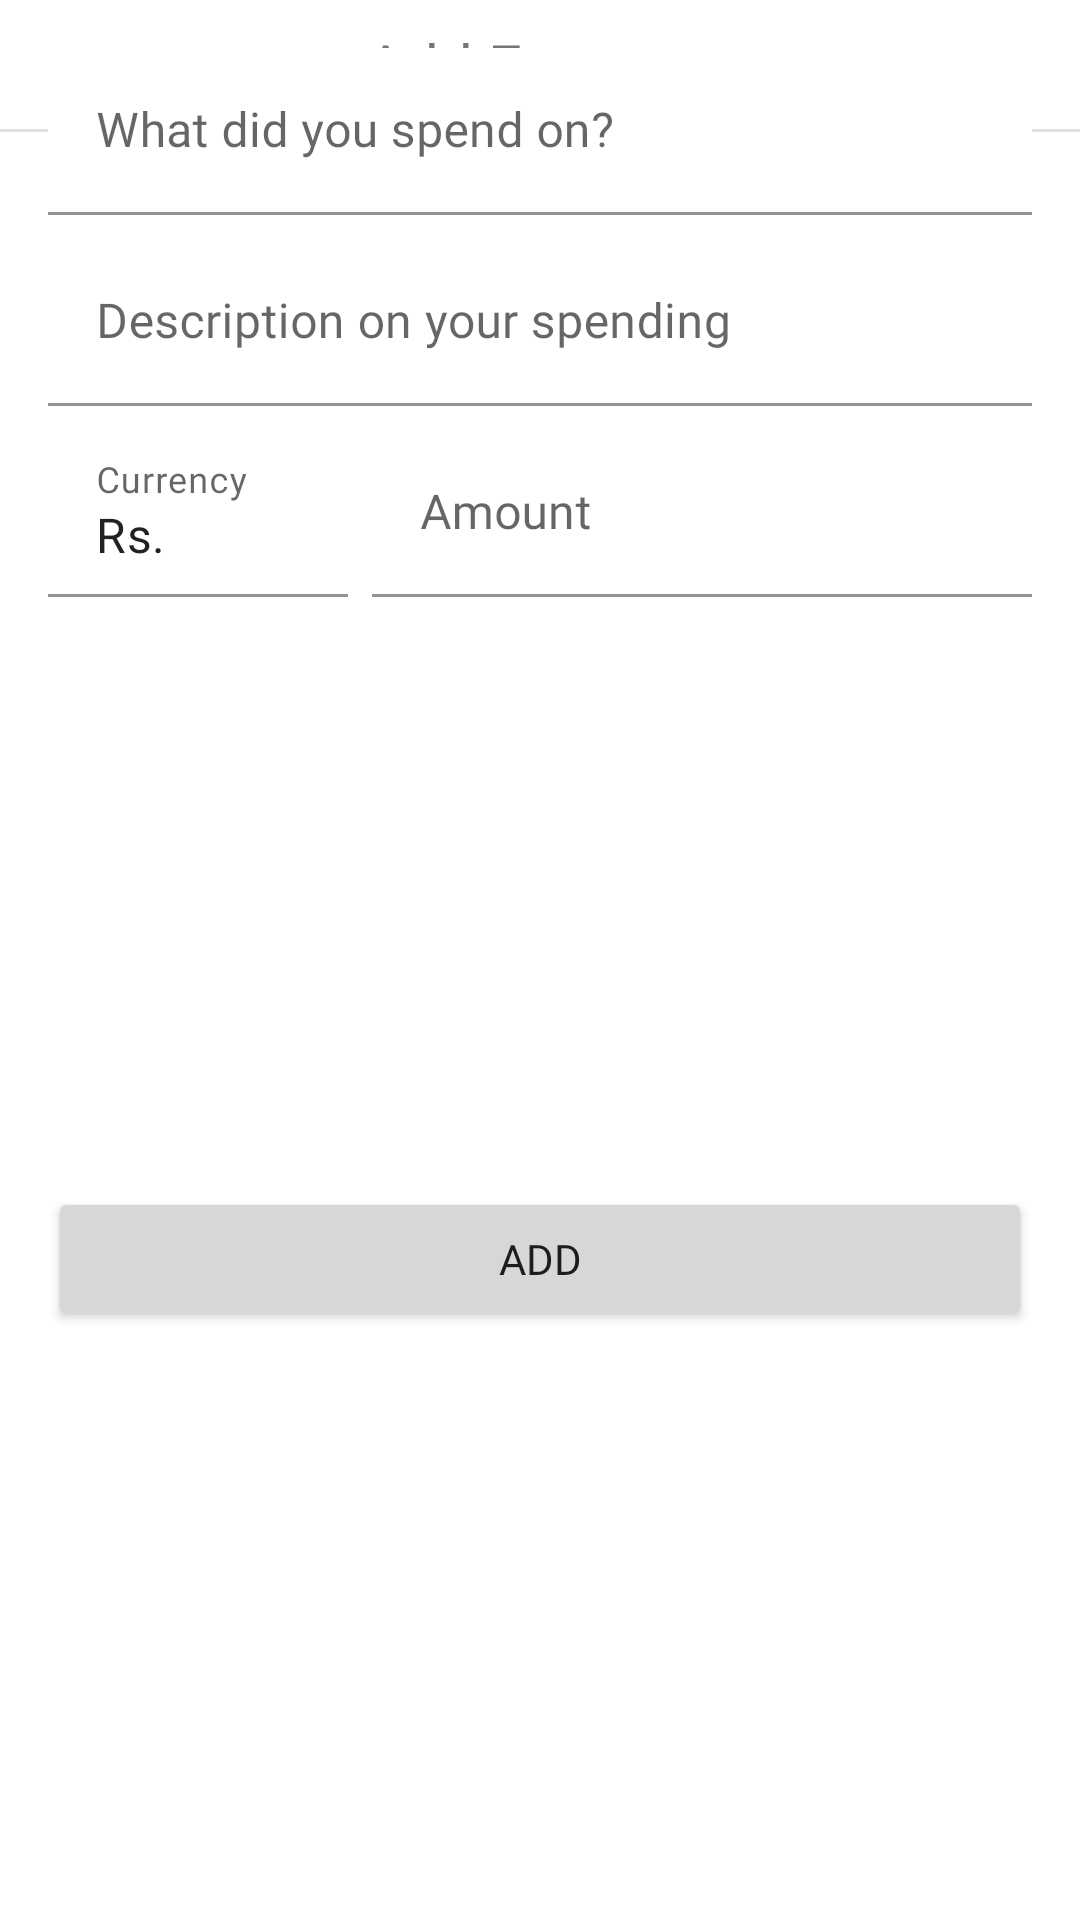

Here is an Android app screen rendered from its layout file. Give the layout XML and the strings, colors and styles it references.
<!-- AndroidManifest.xml: application theme AppTheme -->
<!-- res/layout/bottom_sheet.xml -->
<?xml version="1.0" encoding="utf-8"?>
<androidx.constraintlayout.widget.ConstraintLayout xmlns:android="http://schemas.android.com/apk/res/android"
    xmlns:app="http://schemas.android.com/apk/res-auto"
    xmlns:tools="http://schemas.android.com/tools"
    android:id="@+id/constraintLayout"
    android:layout_width="match_parent"
    android:layout_height="wrap_content"
    android:background="@color/colorTransparent"
    android:orientation="vertical"
    app:behavior_hideable="true"
    app:layout_behavior="com.google.android.material.bottomsheet.BottomSheetBehavior">

    <TextView
        android:id="@+id/textView"
        android:layout_width="wrap_content"
        android:layout_height="wrap_content"
        android:layout_marginTop="8dp"
        android:fontFamily="@font/roboto"
        android:text="Add Expense"
        android:textSize="20sp"
        app:layout_constraintEnd_toEndOf="parent"
        app:layout_constraintStart_toStartOf="parent"
        app:layout_constraintTop_toTopOf="parent" />

    <View
        android:id="@+id/divider"
        android:layout_width="409dp"
        android:layout_height="1dp"
        android:layout_marginTop="8dp"
        android:background="?android:attr/listDivider"
        app:layout_constraintEnd_toEndOf="parent"
        app:layout_constraintStart_toStartOf="parent"
        app:layout_constraintTop_toBottomOf="@+id/textView" />

    <ScrollView
        android:layout_width="match_parent"
        android:layout_height="match_parent"
        android:orientation="vertical"
        app:layout_constraintBottom_toBottomOf="parent"
        app:layout_constraintEnd_toEndOf="parent"
        android:fillViewport="true"
        app:layout_constraintStart_toStartOf="parent"
        app:layout_constraintTop_toBottomOf="@+id/divider">

        <androidx.constraintlayout.widget.ConstraintLayout
            android:layout_width="match_parent"
            android:scrollbarAlwaysDrawVerticalTrack="true"
            android:layout_height="match_parent">

            <com.google.android.material.textfield.TextInputLayout
                android:id="@+id/textInputLayout4"
                android:layout_width="0dp"
                android:layout_height="wrap_content"
                android:layout_marginStart="8dp"
                android:layout_marginTop="8dp"
                android:layout_marginEnd="16dp"
                app:layout_constraintEnd_toEndOf="parent"
                app:layout_constraintStart_toEndOf="@+id/textInputLayout3"
                app:layout_constraintTop_toBottomOf="@+id/textInputLayout2">

                <com.google.android.material.textfield.TextInputEditText
                    android:id="@+id/text_expenseAmount"
                    android:layout_width="match_parent"
                    android:layout_height="wrap_content"
                    android:background="#fff"
                    android:fontFamily="@font/roboto"
                    android:hint="Amount"
                    android:textColorHint="@color/colorBlack" />
            </com.google.android.material.textfield.TextInputLayout>

            <com.google.android.material.textfield.TextInputLayout
                android:id="@+id/textInputLayout3"
                android:layout_width="100dp"
                android:layout_height="wrap_content"
                android:layout_marginStart="16dp"
                android:layout_marginTop="8dp"
                app:layout_constraintStart_toStartOf="parent"
                app:layout_constraintTop_toBottomOf="@+id/textInputLayout2">

                <com.google.android.material.textfield.TextInputEditText
                    android:id="@+id/text_expenseCurrency"
                    android:layout_width="match_parent"
                    android:layout_height="wrap_content"
                    android:background="#fff"
                    android:fontFamily="@font/roboto"
                    android:hint="Currency"
                    android:text="Rs."
                    android:textColorHint="@color/colorBlack" />
            </com.google.android.material.textfield.TextInputLayout>

            <com.google.android.material.textfield.TextInputLayout
                android:id="@+id/textInputLayout"
                android:layout_width="0dp"

                android:layout_height="wrap_content"
                android:layout_marginStart="16dp"
                android:layout_marginTop="16dp"

                android:layout_marginEnd="16dp"
                app:layout_constraintEnd_toEndOf="parent"
                app:layout_constraintStart_toStartOf="parent"
                app:layout_constraintTop_toTopOf="parent">

                <com.google.android.material.textfield.TextInputEditText
                    android:id="@+id/text_expenseName"
                    android:layout_width="match_parent"
                    android:layout_height="wrap_content"
                    android:background="#fff"
                    android:fontFamily="@font/roboto"

                    android:hint="What did you spend on?"
                    android:textSize="16sp" />
            </com.google.android.material.textfield.TextInputLayout>


            <com.google.android.material.textfield.TextInputLayout
                android:id="@+id/textInputLayout2"
                android:layout_width="0dp"
                android:layout_height="wrap_content"
                android:layout_marginStart="16dp"
                android:layout_marginTop="8dp"
                android:layout_marginEnd="16dp"
                app:layout_constraintEnd_toEndOf="parent"
                app:layout_constraintStart_toStartOf="parent"
                app:layout_constraintTop_toBottomOf="@+id/textInputLayout">

                <com.google.android.material.textfield.TextInputEditText
                    android:id="@+id/text_expenseDescription"
                    android:layout_width="match_parent"
                    android:layout_height="wrap_content"
                    android:background="#fff"
                    android:fontFamily="@font/roboto"
                    android:hint="Description on your spending"
                    android:textColorHint="@color/colorBlack"
                    android:textSize="16sp" />
            </com.google.android.material.textfield.TextInputLayout>

            <Button
                android:id="@+id/button_addExpense"
                android:layout_width="0dp"
                android:layout_height="wrap_content"
                android:layout_marginStart="16dp"
                android:layout_marginTop="16dp"
                android:layout_marginEnd="16dp"
                android:layout_marginBottom="16dp"
                android:fontFamily="@font/roboto"
                android:text="Add"
                app:layout_constraintBottom_toBottomOf="parent"
                app:layout_constraintEnd_toEndOf="parent"
                app:layout_constraintHorizontal_bias="0.0"
                app:layout_constraintStart_toStartOf="parent"
                app:layout_constraintTop_toBottomOf="@+id/textInputLayout4" />

        </androidx.constraintlayout.widget.ConstraintLayout>
    </ScrollView>

</androidx.constraintlayout.widget.ConstraintLayout>
<!-- resources referenced by this layout -->
<resources>
  <color name="colorBlack">#000000</color>
  <color name="colorTransparent">#00000000</color>
  <style name="AppTheme" parent="Theme.MaterialComponents.Light.NoActionBar">
          
          <item name="colorPrimary">@color/colorPrimary</item>
          <item name="colorPrimaryDark">@color/colorBlack</item>
          <item name="colorAccent">@color/colorAccent</item>
      </style>
  <color name="colorPrimary">#18a3fe</color>
  <color name="colorAccent">#ffffff</color>
</resources>
